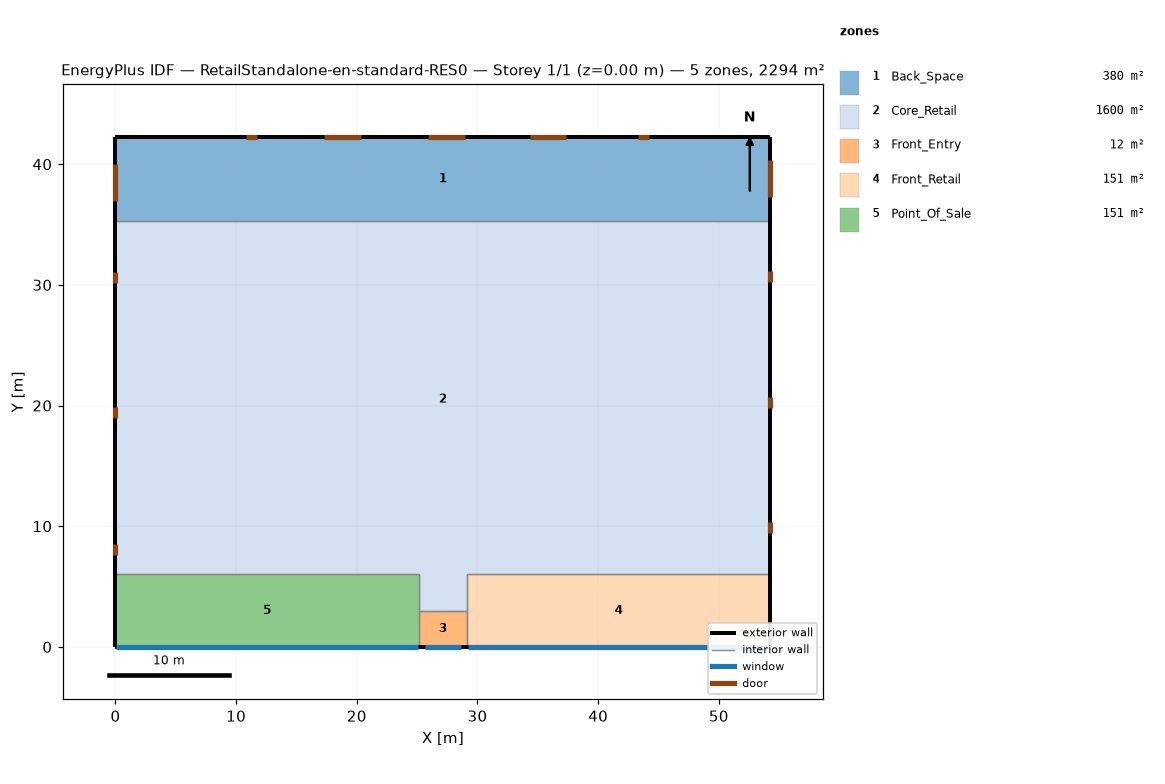
=== STOREY PLAN SPEC (per zone: floor XY polygon, exterior-wall plan segments, windows/doors) ===
zone 1: Back_Space  (379.9 m²)
  floor: (54.27, 35.27) (0.00, 35.27) (0.00, 42.27) (54.27, 42.27)
  exterior wall: (54.27, 35.27) – (54.27, 42.27)  [7.0 m]
    door: (54.27, 37.32) – (54.27, 40.36)  [7.4 m²]
  exterior wall: (54.27, 42.27) – (0.00, 42.27)  [54.3 m]
    door: (44.21, 42.27) – (43.30, 42.27)  [2.0 m²]
    door: (11.75, 42.27) – (10.83, 42.27)  [2.0 m²]
    door: (37.36, 42.27) – (34.31, 42.27)  [7.4 m²]
    door: (28.98, 42.27) – (25.93, 42.27)  [7.4 m²]
    door: (20.31, 42.27) – (17.26, 42.27)  [7.4 m²]
  exterior wall: (0.00, 42.27) – (0.00, 35.27)  [7.0 m]
    door: (0.00, 40.01) – (0.00, 36.96)  [7.4 m²]
  interior walls: 1
zone 2: Core_Retail  (1600.5 m²)
  floor: (25.14, 3.00) (25.14, 6.00) (0.00, 6.00) (0.00, 35.27) (54.27, 35.27) (54.27, 6.00) (29.14, 6.00) (29.14, 3.00)
  exterior wall: (0.00, 35.27) – (0.00, 6.00)  [29.3 m]
    door: (0.00, 8.54) – (0.00, 7.62)  [2.0 m²]
    door: (0.00, 19.84) – (0.00, 18.93)  [2.0 m²]
    door: (0.00, 31.06) – (0.00, 30.15)  [2.0 m²]
  exterior wall: (54.27, 6.00) – (54.27, 35.27)  [29.3 m]
    door: (54.27, 9.44) – (54.27, 10.35)  [2.0 m²]
    door: (54.27, 19.81) – (54.27, 20.72)  [2.0 m²]
    door: (54.27, 30.23) – (54.27, 31.15)  [2.0 m²]
  interior walls: 6
zone 3: Front_Entry  (12.0 m²)
  floor: (25.14, 0.00) (25.14, 3.00) (29.14, 3.00) (29.14, 0.00)
  exterior wall: (25.14, 0.00) – (29.14, 0.00)  [4.0 m]
    window: (25.64, 0.00) – (28.64, 0.00)  [7.8 m²]
  interior walls: 3
zone 4: Front_Retail  (150.8 m²)
  floor: (54.27, 0.00) (29.14, 0.00) (29.14, 6.00) (54.27, 6.00)
  exterior wall: (54.27, 0.00) – (54.27, 6.00)  [6.0 m]
  exterior wall: (29.14, 0.00) – (54.27, 0.00)  [25.1 m]
    window: (29.19, 0.00) – (54.22, 0.00)  [38.1 m²]
  interior walls: 3
zone 5: Point_Of_Sale  (150.8 m²)
  floor: (0.00, 0.00) (0.00, 6.00) (25.14, 6.00) (25.14, 0.00)
  exterior wall: (0.00, 0.00) – (25.14, 0.00)  [25.1 m]
    window: (0.05, 0.00) – (25.09, 0.00)  [38.1 m²]
  exterior wall: (0.00, 6.00) – (0.00, 0.00)  [6.0 m]
  interior walls: 3

=== DERIVED (storey summary) ===
Building: RetailStandalone-en-standard-RES0
Storey: 1 of 1  (floor level z = 0.00 m)
Storey gross floor area: 2294.0 m²
Zones on this storey: 5
  - Back_Space: floor 379.9 m²; exterior wall 68.3 m (416.2 m²); WWR 0.0%; 7 door(s)
  - Core_Retail: floor 1600.5 m²; exterior wall 58.5 m (356.9 m²); WWR 0.0%; 6 door(s)
  - Front_Entry: floor 12.0 m²; exterior wall 4.0 m (24.4 m²); 1 window(s) 7.8 m²; WWR 32.1%
  - Front_Retail: floor 150.8 m²; exterior wall 31.1 m (189.8 m²); 1 window(s) 38.1 m²; WWR 20.0%
  - Point_Of_Sale: floor 150.8 m²; exterior wall 31.1 m (189.8 m²); 1 window(s) 38.1 m²; WWR 20.0%
Zone adjacency (shared interzone walls):
  - Back_Space ↔ Core_Retail
  - Core_Retail ↔ Front_Entry
  - Core_Retail ↔ Front_Retail
  - Core_Retail ↔ Point_Of_Sale
  - Front_Entry ↔ Front_Retail
  - Front_Entry ↔ Point_Of_Sale